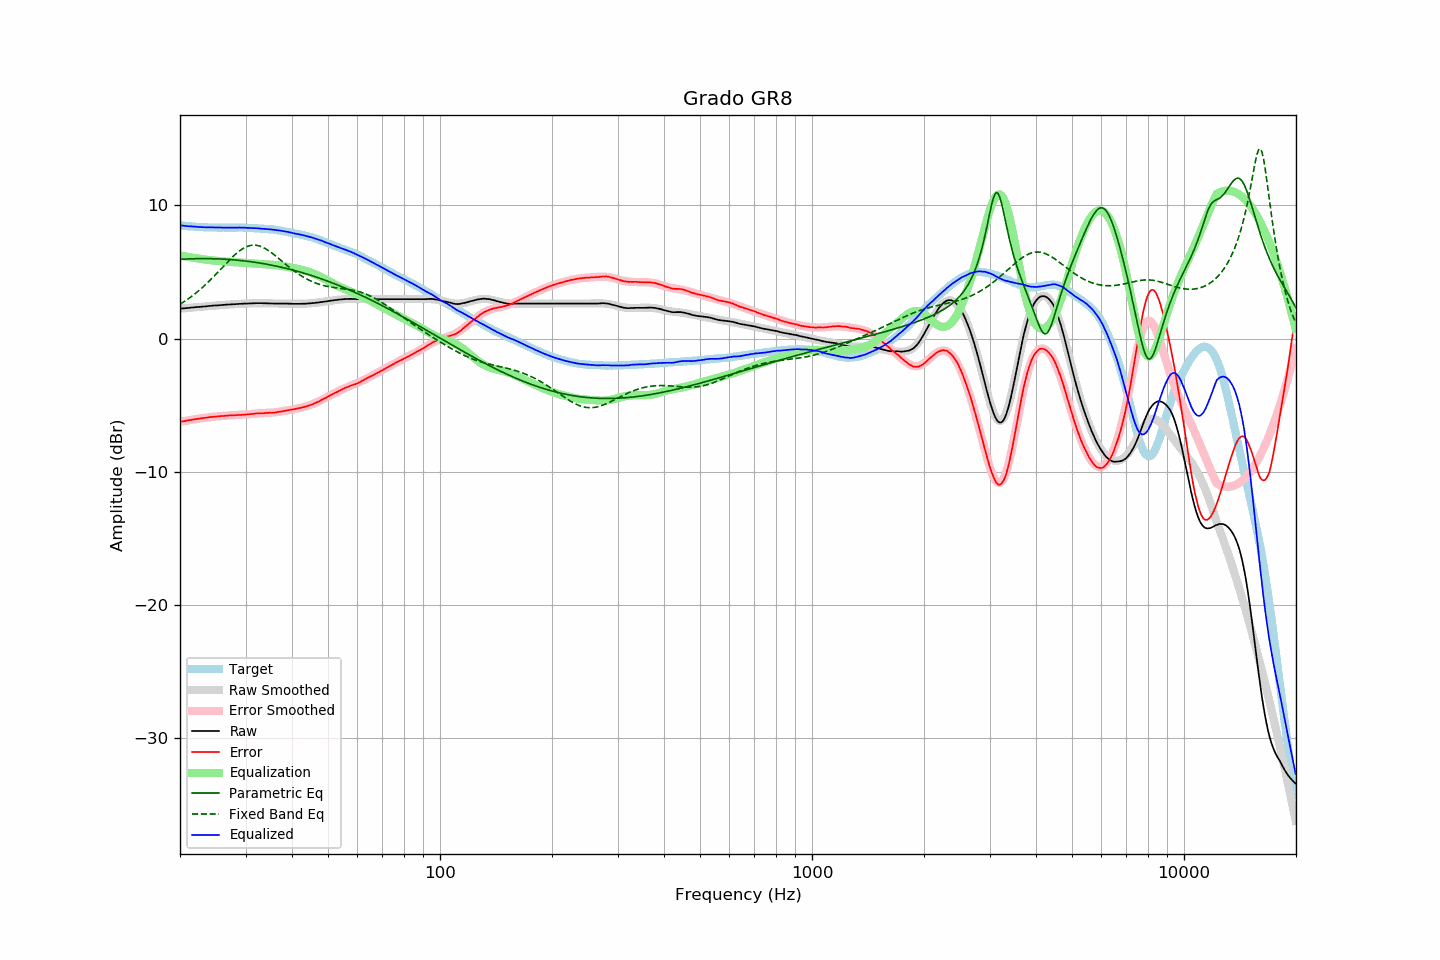

The file beside this chart, header and first rows:
frequency, raw, error, smoothed, error_smoothed, equalization, parametric_eq, fixed_band_eq, equalized_raw, equalized_smoothed, target
20.00, 2.25, -6.25, 2.25, -6.25, 6.25, 5.96, 2.58, 8.51, 8.51, 8.50
20.20, 2.26, -6.23, 2.26, -6.23, 6.23, 5.96, 2.66, 8.49, 8.49, 8.49
20.40, 2.27, -6.21, 2.28, -6.20, 6.20, 5.97, 2.73, 8.48, 8.48, 8.48
20.61, 2.28, -6.19, 2.29, -6.18, 6.18, 5.98, 2.81, 8.47, 8.47, 8.47
20.81, 2.29, -6.15, 2.30, -6.16, 6.16, 5.98, 2.89, 8.45, 8.46, 8.45
21.02, 2.30, -6.13, 2.31, -6.14, 6.14, 5.99, 2.98, 8.44, 8.44, 8.44
21.23, 2.31, -6.11, 2.32, -6.12, 6.12, 5.99, 3.06, 8.43, 8.43, 8.43
21.44, 2.33, -6.10, 2.33, -6.09, 6.09, 6.00, 3.15, 8.43, 8.42, 8.44
21.66, 2.34, -6.07, 2.34, -6.07, 6.07, 6.00, 3.24, 8.42, 8.42, 8.42
21.87, 2.35, -6.06, 2.35, -6.05, 6.05, 6.00, 3.34, 8.41, 8.41, 8.41
22.09, 2.36, -6.03, 2.36, -6.04, 6.04, 6.01, 3.44, 8.40, 8.40, 8.39
22.31, 2.37, -6.02, 2.37, -6.02, 6.02, 6.01, 3.54, 8.39, 8.39, 8.39
22.54, 2.38, -6.00, 2.39, -6.00, 6.00, 6.01, 3.64, 8.38, 8.38, 8.38
22.76, 2.39, -5.99, 2.40, -5.98, 5.98, 6.01, 3.74, 8.38, 8.38, 8.38
22.99, 2.40, -5.97, 2.41, -5.96, 5.96, 6.01, 3.85, 8.37, 8.37, 8.37
23.22, 2.41, -5.94, 2.42, -5.95, 5.95, 6.01, 3.96, 8.36, 8.37, 8.36
23.45, 2.42, -5.94, 2.43, -5.93, 5.93, 6.01, 4.07, 8.36, 8.36, 8.37
23.69, 2.43, -5.92, 2.44, -5.92, 5.92, 6.01, 4.19, 8.35, 8.36, 8.36
23.92, 2.45, -5.89, 2.45, -5.90, 5.90, 6.01, 4.30, 8.36, 8.35, 8.34
24.16, 2.46, -5.89, 2.46, -5.89, 5.89, 6.01, 4.42, 8.35, 8.35, 8.35
24.40, 2.47, -5.88, 2.47, -5.88, 5.88, 6.00, 4.54, 8.35, 8.35, 8.35
24.65, 2.48, -5.87, 2.48, -5.86, 5.86, 6.00, 4.67, 8.35, 8.34, 8.35
24.89, 2.49, -5.85, 2.49, -5.85, 5.85, 6.00, 4.79, 8.35, 8.34, 8.35
25.14, 2.49, -5.84, 2.50, -5.84, 5.84, 5.99, 4.92, 8.33, 8.34, 8.34
25.39, 2.50, -5.83, 2.51, -5.83, 5.83, 5.99, 5.05, 8.33, 8.34, 8.33
25.65, 2.51, -5.82, 2.52, -5.82, 5.82, 5.98, 5.17, 8.33, 8.34, 8.33
25.91, 2.52, -5.81, 2.53, -5.81, 5.81, 5.98, 5.30, 8.33, 8.34, 8.33
26.16, 2.53, -5.80, 2.54, -5.80, 5.80, 5.97, 5.43, 8.33, 8.33, 8.34
26.43, 2.54, -5.79, 2.54, -5.79, 5.79, 5.96, 5.56, 8.33, 8.33, 8.34
26.69, 2.55, -5.78, 2.55, -5.78, 5.78, 5.96, 5.69, 8.34, 8.33, 8.33
26.96, 2.56, -5.77, 2.56, -5.77, 5.77, 5.95, 5.81, 8.34, 8.33, 8.33
27.23, 2.56, -5.77, 2.57, -5.77, 5.77, 5.94, 5.94, 8.33, 8.33, 8.33
27.50, 2.57, -5.75, 2.58, -5.76, 5.76, 5.93, 6.06, 8.33, 8.34, 8.33
27.77, 2.58, -5.75, 2.58, -5.75, 5.75, 5.92, 6.17, 8.34, 8.34, 8.33
28.05, 2.58, -5.75, 2.59, -5.75, 5.75, 5.91, 6.28, 8.33, 8.34, 8.33
28.33, 2.59, -5.74, 2.60, -5.74, 5.74, 5.90, 6.39, 8.33, 8.34, 8.34
28.62, 2.60, -5.73, 2.60, -5.73, 5.73, 5.89, 6.49, 8.34, 8.34, 8.34
28.90, 2.61, -5.73, 2.61, -5.73, 5.73, 5.88, 6.59, 8.34, 8.34, 8.34
29.19, 2.61, -5.73, 2.62, -5.72, 5.72, 5.86, 6.67, 8.33, 8.33, 8.34
29.48, 2.62, -5.71, 2.62, -5.71, 5.71, 5.85, 6.75, 8.33, 8.33, 8.34
29.78, 2.63, -5.70, 2.63, -5.70, 5.70, 5.84, 6.82, 8.34, 8.33, 8.33
30.08, 2.63, -5.70, 2.64, -5.69, 5.69, 5.82, 6.88, 8.33, 8.33, 8.33
30.38, 2.63, -5.68, 2.64, -5.68, 5.68, 5.81, 6.93, 8.32, 8.32, 8.32
30.68, 2.64, -5.67, 2.65, -5.67, 5.67, 5.79, 6.97, 8.32, 8.32, 8.31
30.99, 2.64, -5.66, 2.65, -5.66, 5.66, 5.78, 7.00, 8.30, 8.31, 8.31
31.30, 2.65, -5.65, 2.65, -5.65, 5.65, 5.76, 7.01, 8.30, 8.30, 8.31
31.61, 2.65, -5.65, 2.66, -5.64, 5.64, 5.74, 7.02, 8.29, 8.30, 8.30
31.93, 2.66, -5.61, 2.66, -5.63, 5.63, 5.73, 7.01, 8.29, 8.29, 8.28
32.24, 2.66, -5.62, 2.66, -5.62, 5.62, 5.71, 7.00, 8.28, 8.28, 8.28
32.57, 2.66, -5.60, 2.66, -5.61, 5.61, 5.69, 6.97, 8.28, 8.27, 8.27
32.89, 2.66, -5.60, 2.66, -5.60, 5.60, 5.67, 6.93, 8.27, 8.26, 8.26
33.22, 2.66, -5.59, 2.66, -5.60, 5.60, 5.65, 6.88, 8.26, 8.26, 8.26
33.55, 2.65, -5.60, 2.66, -5.59, 5.59, 5.63, 6.83, 8.25, 8.25, 8.25
33.89, 2.65, -5.58, 2.66, -5.58, 5.58, 5.61, 6.77, 8.24, 8.24, 8.24
34.23, 2.65, -5.57, 2.65, -5.58, 5.58, 5.59, 6.69, 8.23, 8.23, 8.22
34.57, 2.64, -5.57, 2.65, -5.57, 5.57, 5.56, 6.62, 8.21, 8.22, 8.21
34.92, 2.64, -5.55, 2.65, -5.56, 5.56, 5.54, 6.53, 8.21, 8.21, 8.20
35.27, 2.64, -5.57, 2.64, -5.55, 5.55, 5.52, 6.44, 8.20, 8.20, 8.21
35.62, 2.63, -5.55, 2.64, -5.54, 5.54, 5.49, 6.35, 8.18, 8.18, 8.19
35.97, 2.63, -5.54, 2.64, -5.53, 5.53, 5.47, 6.26, 8.16, 8.17, 8.18
... 635 more rows
